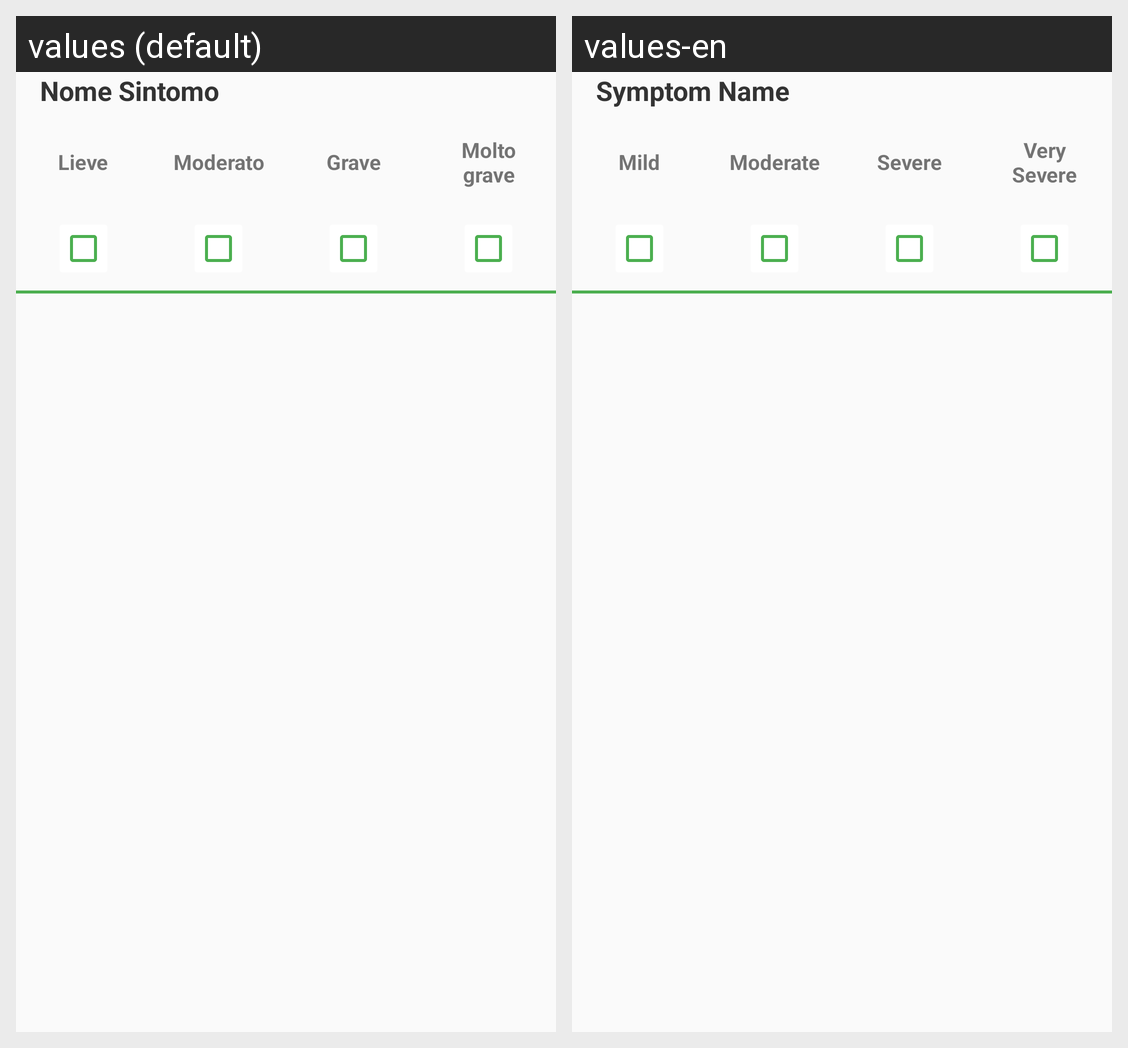

Translations of the strings shown on this Android screen, per locale in the grid:
Android screen res/layout/recycler_sintomi.xml rendered under 2 locales, left to right: values (default), values-en. Device: Nexus 5 (rendered at 1080×1920; each locale shown at half size, 540×960, under a caption strip naming it); theme Theme.AppCompat.Light.NoActionBar.
Strings drawn on this screen, with the default value and each locale's value (text and hints the layout hard-codes, and strings that could not be matched under every locale, appear in the picture but are not listed):

nome_sintomo
  values: Nome Sintomo
  values-en: Symptom Name

gravita_lieve
  values: Lieve
  values-en: Mild

gravita_moderata
  values: Moderato
  values-en: Moderate

gravita_grave
  values: Grave
  values-en: Severe

gravita_molto_grave
  values: Molto grave
  values-en: Very Severe
